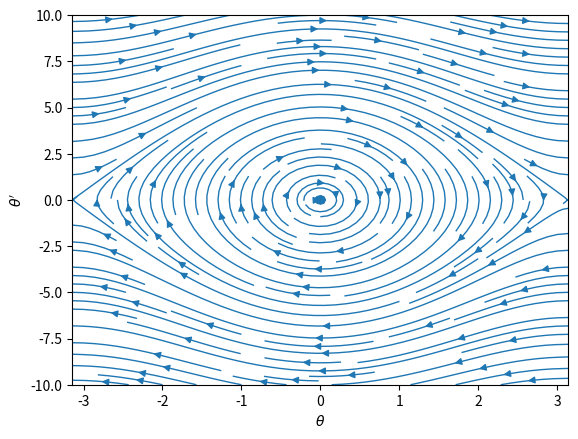

Generate this figure with matplotlib:

import math
import numpy as np
import matplotlib.pyplot as plt

m = 1                                # mass          (M)
l = 1                                # length of rod (L)
g = 9.8                              # gravity       (LT^2)
theta0 = 0.1                         # intial angle  
t0 = 0                               # intial time
omega0 = 0                           # initial angular velocity
tf = 10                              # time span of stimulation
tau = np.sqrt(l/g)                   # period of oscillation (timescale of the system)
dt = 0.0001                          # set any value as long as it is much smaller than tau
tM = math.floor(tf/dt)               
k = 3                                # drag coefficient

# phase placeholder and grid
theta = np.linspace(-np.pi, np.pi, 1000)
theta_dot = np.linspace(-10, 10, 1000)
theta, omega = np.meshgrid(theta, theta_dot)

# phase plan
theta_dot = omega
#omega_dot = -(k/m)*omega - (g/l)*np.sin(theta)        #damped
omega_dot = - (g/l)*np.sin(theta)                    #undamped

# phase portrait
plt.streamplot(theta, omega, theta_dot, omega_dot, density=1.5, linewidth=1, arrowsize=1)



plt.xlabel('$\\theta$')
plt.ylabel('$\\theta\'$')
#plt.title('Phase Portrait for Damped Pendulum')
plt.savefig('phase-undamped.pdf')
plt.show()

